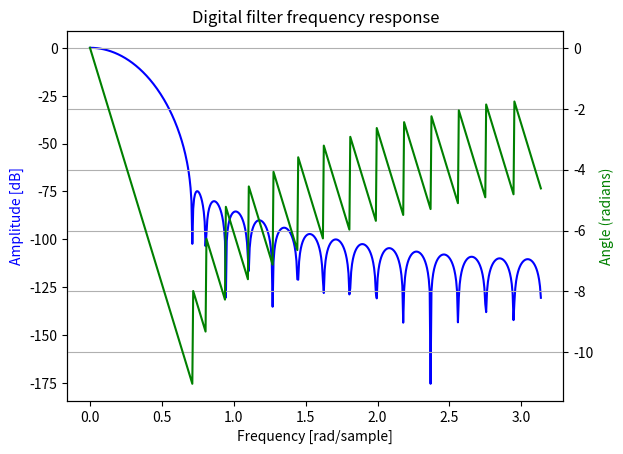

Reproduce this figure in Python.
#!/usr/bin/env python3
# -*- coding: utf-8 -*-
"""
Created on Thu Jul 23 10:20:31 2020

@author: aureoleday
"""
import matplotlib.pyplot as plt
# from scipy import signal
import scipy.signal as signal
import numpy as np

FS = 4e3
nyq = FS/2
T = 1/FS
filt_ord = 32

FC = 0.06*nyq

b = signal.firwin(filt_ord,cutoff=FC/nyq,window=("kaiser",8))
w, h = signal.freqz(b)

fig, ax1 = plt.subplots()
ax1.set_title('Digital filter frequency response')
ax1.plot(w, 20 * np.log10(abs(h)), 'b')
ax1.set_ylabel('Amplitude [dB]', color='b')
ax1.set_xlabel('Frequency [rad/sample]')

ax2 = ax1.twinx()
angles = np.unwrap(np.angle(h))
ax2.plot(w, angles, 'g')
ax2.set_ylabel('Angle (radians)', color='g')
ax2.grid()
ax2.axis('tight')
plt.show()
c = np.array(list(map(int,b*(2**17))))
print(c)

